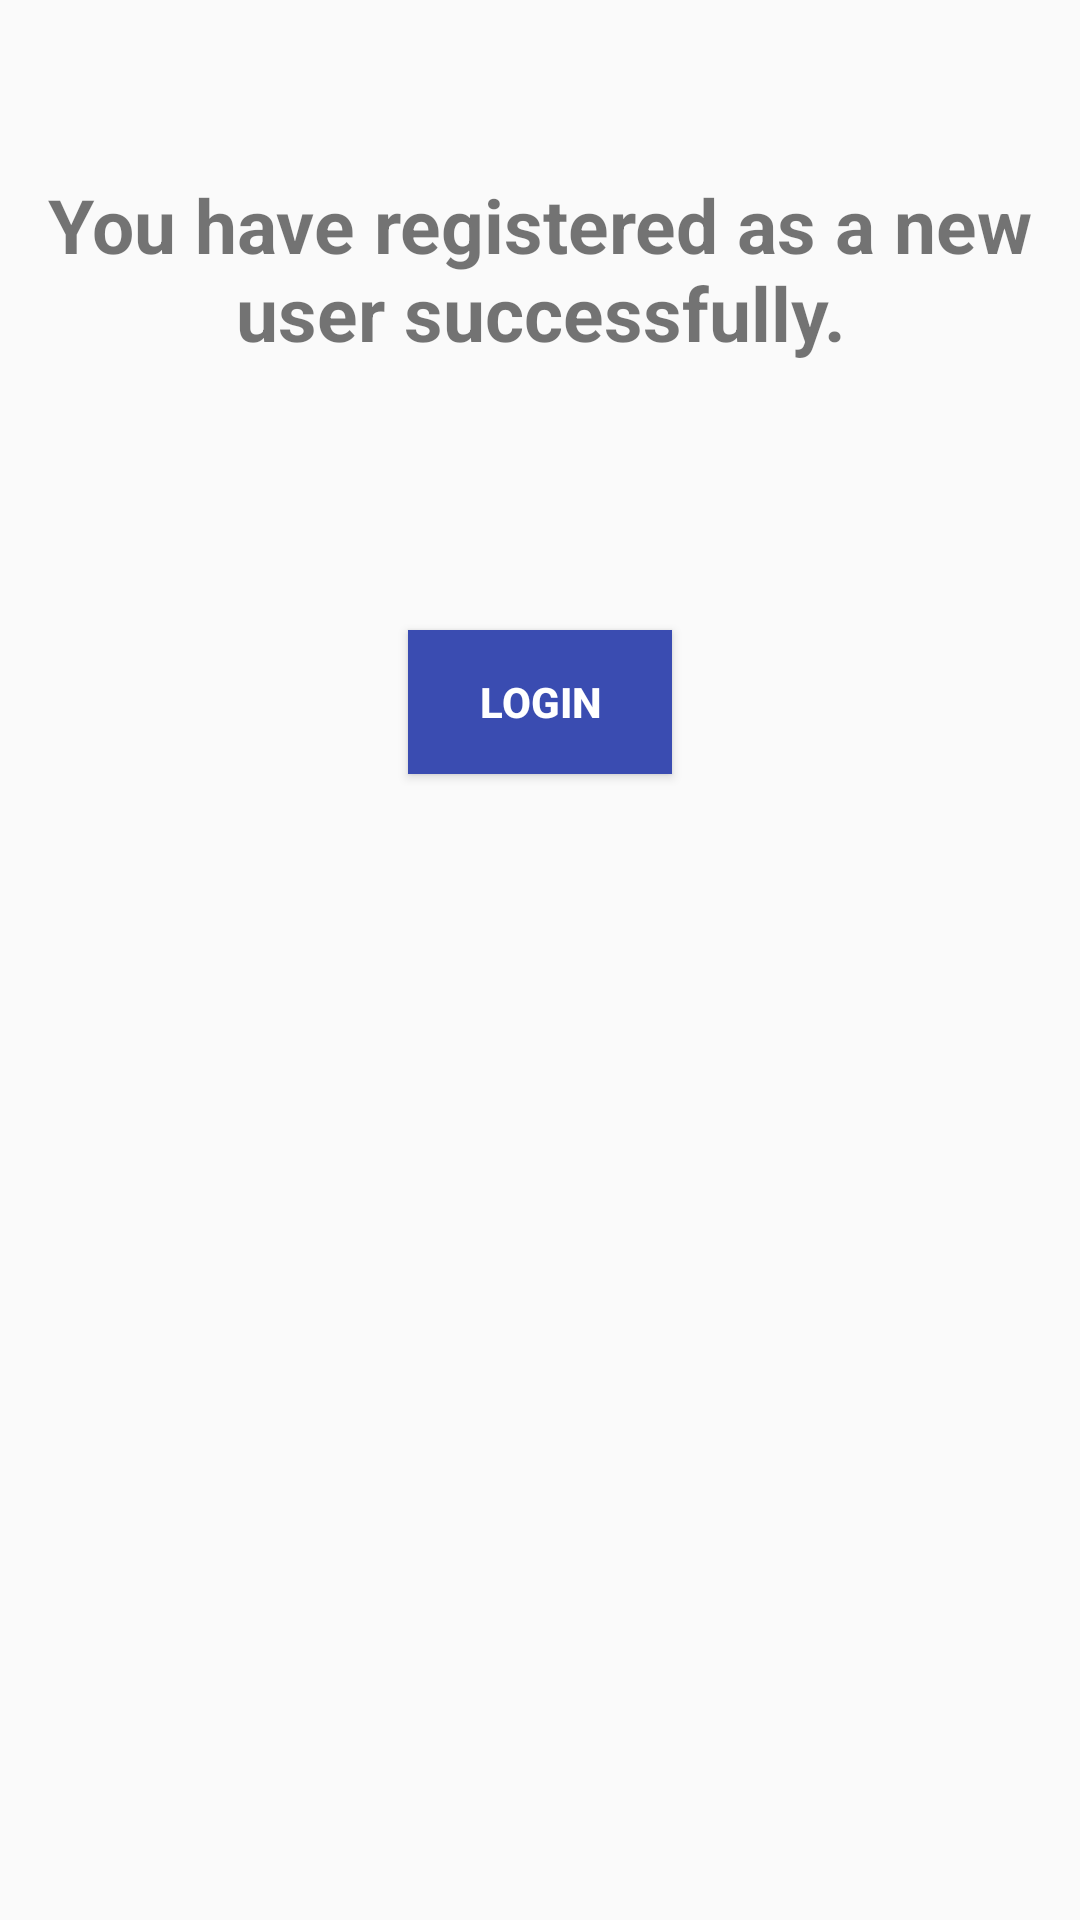

Write the Android layout XML for this screen, with the resource values it uses.
<!-- AndroidManifest.xml: application theme AppTheme -->
<!-- res/layout/activity_register_succes.xml -->
<?xml version="1.0" encoding="utf-8"?>
<RelativeLayout xmlns:android="http://schemas.android.com/apk/res/android"
    xmlns:tools="http://schemas.android.com/tools"
    android:id="@+id/activity_register_succes"
    android:layout_width="match_parent"
    android:layout_height="match_parent"
    android:paddingBottom="@dimen/activity_vertical_margin"
    android:paddingLeft="@dimen/activity_horizontal_margin"
    android:paddingRight="@dimen/activity_horizontal_margin"
    android:paddingTop="@dimen/activity_vertical_margin"
    tools:context="com.project.cse499.homecontrol.Activities.Authentication.RegisterSuccess">

    <TextView
        android:text="You have registered as a new user successfully."
        android:layout_width="match_parent"
        android:layout_height="wrap_content"
        android:layout_alignParentTop="true"
        android:layout_centerHorizontal="true"
        android:layout_marginTop="58dp"
        android:id="@+id/textView16"
        android:textStyle="normal|bold"
        android:textSize="25sp"
        android:textAlignment="center" />

    <Button
        android:text="Login"
        android:layout_width="wrap_content"
        android:layout_height="wrap_content"
        android:layout_below="@+id/textView16"
        android:layout_centerHorizontal="true"
        android:layout_marginTop="89dp"
        android:id="@+id/btnContinueLogin"
        android:elevation="10dp"
        android:textStyle="normal|bold"
        android:background="@color/colorPrimary"
        android:textColor="@android:color/background_light" />
</RelativeLayout>
<!-- resources referenced by this layout -->
<resources>
  <color name="colorPrimary">#3a4cb1</color>
  <style name="AppTheme" parent="Theme.AppCompat.Light.DarkActionBar">
          
          <item name="colorPrimary">@color/colorPrimary</item>
          <item name="colorPrimaryDark">@color/colorPrimaryDark</item>
          <item name="colorAccent">@color/colorAccent</item>
      </style>
  <color name="colorPrimaryDark">#303f9f</color>
  <color name="colorAccent">#ff4081</color>
</resources>
